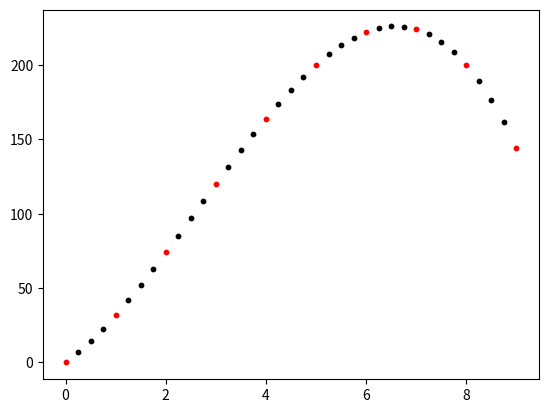

Generate this figure with matplotlib:
import matplotlib.pyplot as plt
import random

rnd = lambda : random.gauss(0,1)

# input list
# randomized Y vector
X = list(range(10))
Y = [rnd() for k in X]
# data from trigonometric function
#X = [0., 15,    30,    45,    60, 75,    90]
#Y = [1., .9659, .8660, .7071, .5, .2588, .0]
# an arbitraty "symbolic" function
X = list(range(10))
Y = [8*x**2+-x**3+25*x for x in X]
n = len(X)

n_inter = 3


def Lk(x, i):
	lk=1.
	for j in range(n):
		if j == i:
			continue
		lk *= (x-X[j])/(X[i]-X[j])
	return lk

def Pn(x):
	pn=0.
	for i in range(n):
		pn += Y[i]*Lk(x, i)
	return pn


lastXpoint = X[0]
for point in range(1,n):

	dX = X[point]-lastXpoint
	
	interX = [lastXpoint+dX/(n_inter+1)*a for a in range(1,n_inter+1)]
	
	interY = [Pn(x) for x in interX]
	
	plt.scatter(interX, interY, s=10., c='k')

	lastXpoint = X[point]
	
for point in X:
	plt.scatter(point, Pn(point), s=10., c='r')

plt.show()
